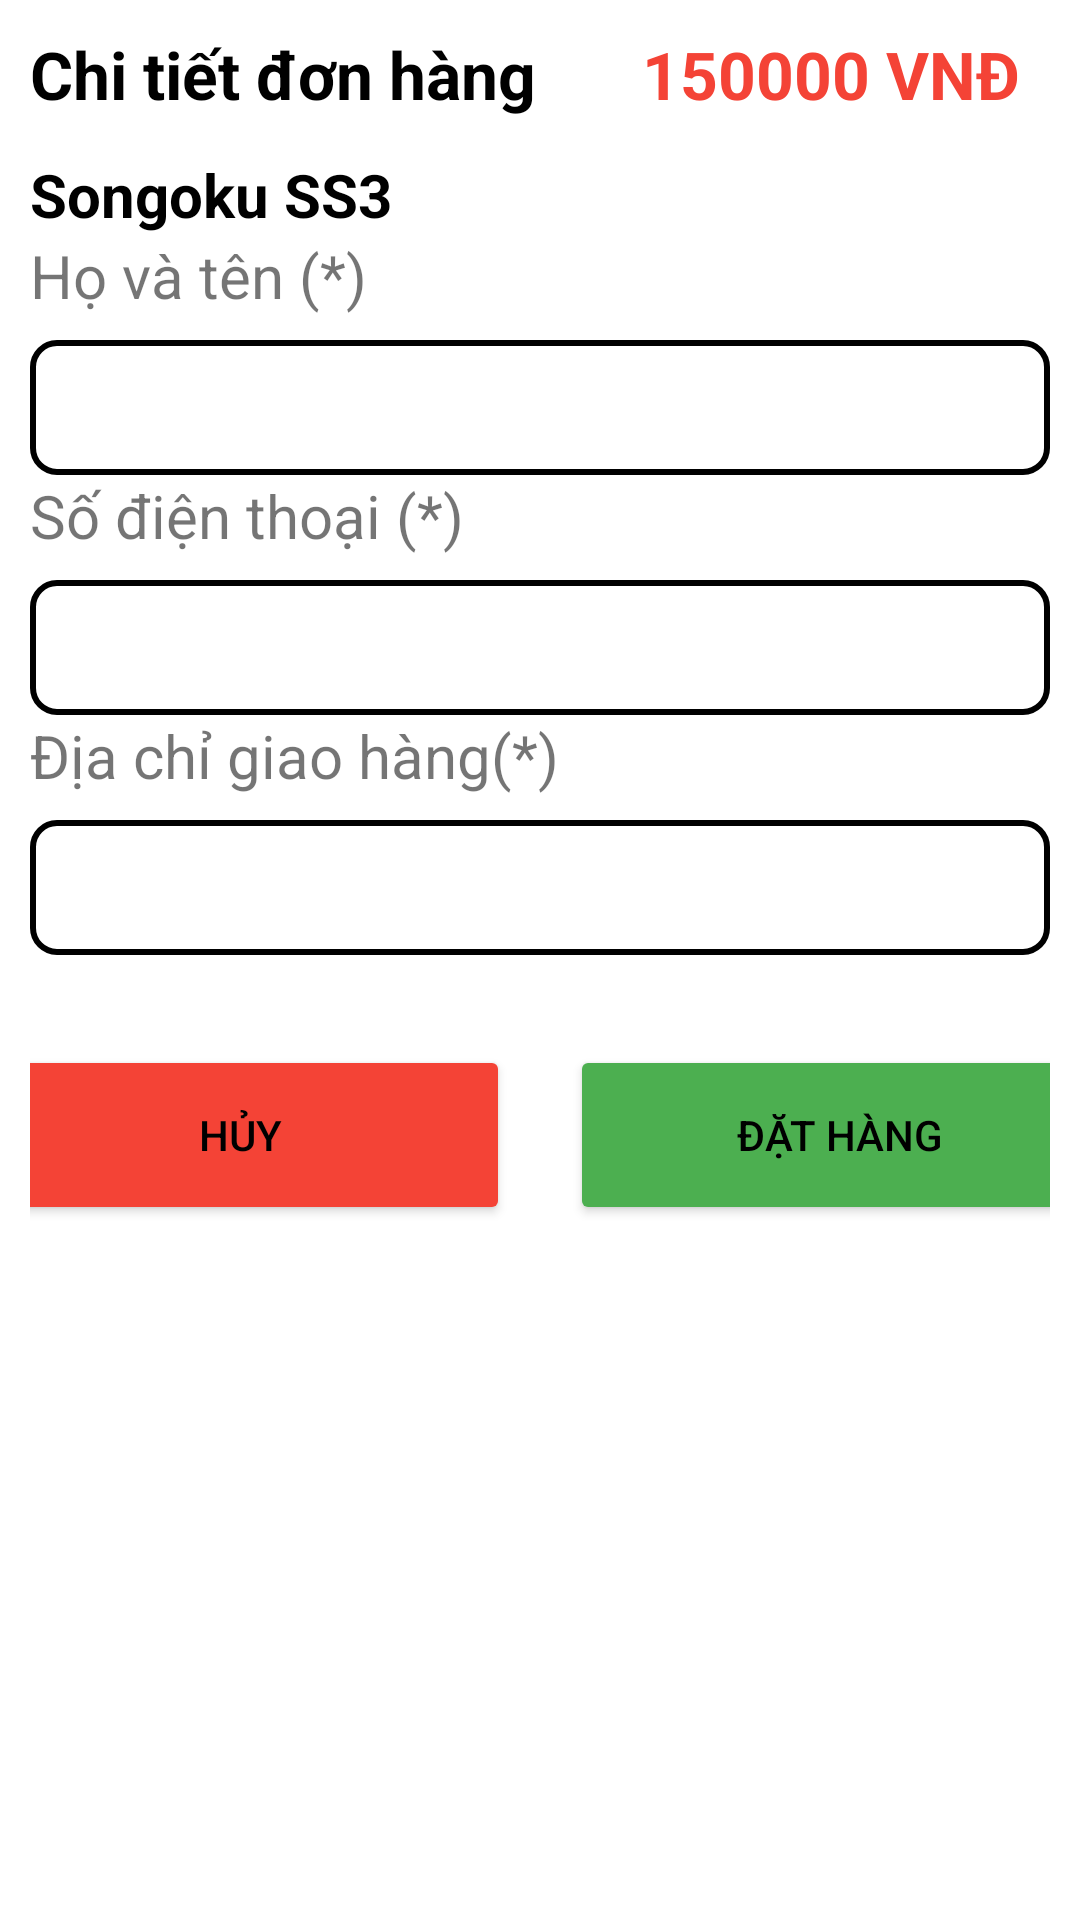

Layout XML and referenced resources for this Android screen:
<!-- AndroidManifest.xml: application theme Theme.FoodApp -->
<!-- res/layout/dialog_buy.xml -->
<?xml version="1.0" encoding="utf-8"?>
<LinearLayout xmlns:android="http://schemas.android.com/apk/res/android"
    android:layout_width="match_parent"
    android:layout_height="wrap_content"
    android:orientation="vertical"
    android:padding="10dp"
    >
    <RelativeLayout
        android:layout_width="match_parent"
        android:layout_height="wrap_content" >
        <TextView
            android:layout_width="wrap_content"
            android:layout_height="wrap_content"
            android:textColor="@color/black"
            android:text="Chi tiết đơn hàng"
            android:textStyle="bold"
            android:textSize="22sp"
            />
        <TextView
            android:id="@+id/tv_sumPrice"
            android:layout_width="wrap_content"
            android:layout_height="wrap_content"
            android:textColor="@color/red"
            android:text="150000 VNĐ"
            android:textStyle="bold"
            android:textSize="22sp"
            android:layout_alignParentEnd="true"
            android:layout_marginRight="10dp"
            />
    </RelativeLayout>
    <TextView
        android:layout_marginTop="12dp"
        android:id="@+id/tv_menu"
        android:layout_width="wrap_content"
        android:layout_height="wrap_content"
        android:text="Songoku SS3"
        android:textStyle="bold"
        android:textColor="@color/black"
        android:textSize="20sp"
        />
    <TextView
        android:layout_width="wrap_content"
        android:layout_height="wrap_content"
        android:text="Họ và tên (*)"
        android:textSize="20sp"
        />
    <EditText
        android:id="@+id/ed_name"
        android:layout_width="match_parent"
        android:layout_height="45sp"
        android:layout_marginTop="8dp"
        android:background="@drawable/bg_edittext"

        />
    <TextView
        android:layout_width="wrap_content"
        android:layout_height="wrap_content"
        android:text="Số điện thoại (*)"
        android:textSize="20sp"
        />
    <EditText
        android:id="@+id/ed_phoneNumber"
        android:layout_width="match_parent"
        android:layout_height="45sp"
        android:layout_marginTop="8dp"
        android:background="@drawable/bg_edittext"

        />
    <TextView
        android:layout_width="wrap_content"
        android:layout_height="wrap_content"
        android:text="Địa chỉ giao hàng(*)"
        android:textSize="20sp"
        />
    <EditText
        android:id="@+id/ed_address"
        android:layout_width="match_parent"
        android:layout_height="45sp"
        android:layout_marginTop="8dp"
        android:background="@drawable/bg_edittext"
        />
    <LinearLayout

        android:layout_marginTop="30dp"
        android:layout_width="match_parent"
        android:layout_height="wrap_content"
        android:orientation="horizontal"
        android:gravity="center_horizontal"
        android:layout_marginBottom="20dp"
        >
        <Button
            android:id="@+id/btn_huy"
            android:layout_width="180dp"
            android:layout_height="60dp"
            android:backgroundTint="@color/red"
            android:text="Hủy"
            android:textColor="@color/black"
            />
        <Button
            android:layout_marginLeft="20dp"
            android:id="@+id/btn_Order"
            android:layout_width="180dp"
            android:layout_height="60dp"
            android:backgroundTint="#4CAF50"
            android:text="Đặt hàng"
            android:textColor="@color/black"
            />
    </LinearLayout>

</LinearLayout>
<!-- resources referenced by this layout -->
<resources>
  <color name="black">#FF000000</color>
  <color name="red">#F44336</color>
  <!-- drawable bg_edittext (drawable) -->
  <?xml version="1.0" encoding="utf-8"?>
  <shape xmlns:android="http://schemas.android.com/apk/res/android"
      android:shape="rectangle">
      <corners android:radius="8dp" />
  
      <stroke
          android:width="2dp"
          android:color="@color/black" />
  </shape>
  <style name="Theme.FoodApp" parent="Theme.MaterialComponents.DayNight.DarkActionBar">
          
          <item name="colorPrimary">@color/purple_500</item>
          <item name="colorPrimaryVariant">@color/purple_700</item>
          <item name="colorOnPrimary">@color/white</item>
          
          <item name="colorSecondary">@color/teal_200</item>
          <item name="colorSecondaryVariant">@color/teal_700</item>
          <item name="colorOnSecondary">@color/black</item>
          
          <item name="android:statusBarColor">?attr/colorPrimaryVariant</item>
          
      </style>
  <color name="purple_500">#FF6200EE</color>
  <color name="purple_700">#FF3700B3</color>
  <color name="white">#FFFFFFFF</color>
  <color name="teal_200">#FF03DAC5</color>
  <color name="teal_700">#FF018786</color>
</resources>
